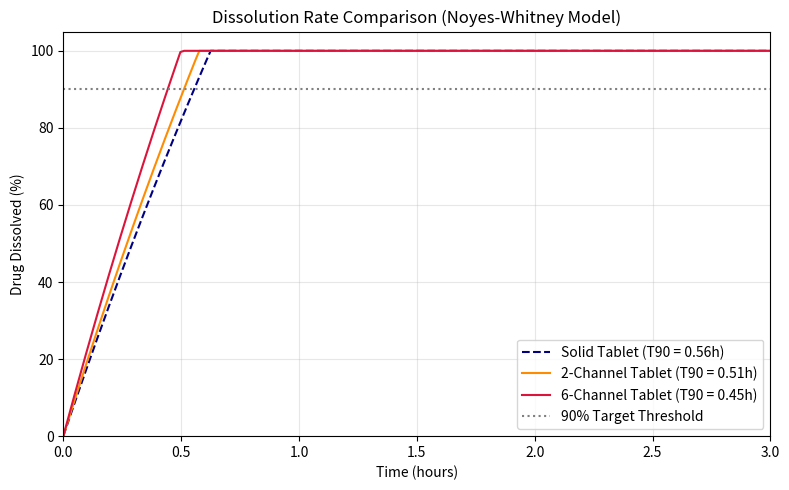

Here is the Python script that generated this plot:
import numpy as np
import matplotlib.pyplot as plt

# ==========================================
# 1. SURFACE AREA FUNCTIONS
# ==========================================

def sa_solid_cylinder(radius_mm, height_mm):
    """Calculate surface area of a solid cylinder tablet."""
    r_m = radius_mm / 1000.0
    h_m = height_mm / 1000.0

    sa_m2 = 2 * np.pi * (r_m ** 2) + 2 * np.pi * r_m * h_m
    sa_mm2 = 2 * np.pi * (radius_mm ** 2) + 2 * np.pi * radius_mm * height_mm

    return sa_m2, sa_mm2


def sa_channelled_tablet(radius_mm, height_mm, n_channels, r_channel_mm):
    """Calculate surface area of a channelled tablet (Alhnan et al. 2018)."""
    face_area = 2 * (np.pi * (radius_mm ** 2) - n_channels * np.pi * (r_channel_mm ** 2))
    outer_side = 2 * np.pi * radius_mm * height_mm
    channel_walls = n_channels * (2 * np.pi * r_channel_mm * height_mm)

    sa_mm2 = face_area + outer_side + channel_walls
    sa_m2 = sa_mm2 / 1e6

    return sa_m2, sa_mm2


# ==========================================
# 2. NOYES-WHITNEY SIMULATION ENGINE
# ==========================================

def simulate_dissolution(sa_m2, drug_mass_mg=100.0, D=2e-8, t_max_hours=8.0):
    """Simulate % drug dissolved over time using Noyes-Whitney."""
    V_m3 = 0.9 / 1000.0        # 900 mL dissolution bath in m³
    Cs_mg_m3 = 500.0 * 1000.0  # 500 mg/L drug solubility converted to mg/m³
    h_d = 50e-6                # 50 µm diffusion layer thickness

    # Rate constant k (depends directly on surface area A!)
    k = (D * sa_m2) / (V_m3 * h_d)

    # Time steps from 0 to t_max_hours (in seconds for physics)
    time_seconds = np.linspace(0, t_max_hours * 3600, 500)
    time_hours = time_seconds / 3600.0

    # Noyes-Whitney concentration calculation
    concentration = Cs_mg_m3 * (1.0 - np.exp(-k * time_seconds))
    
    # Calculate mass dissolved (C * V)
    mass_dissolved_mg = concentration * V_m3
    
    # Cap mass dissolved at total drug mass
    mass_dissolved_mg = np.minimum(mass_dissolved_mg, drug_mass_mg)

    # Calculate percentage dissolved
    pct_dissolved = (mass_dissolved_mg / drug_mass_mg) * 100.0

    # Calculate T90 (time to 90% dissolved)
    idx_90 = np.where(pct_dissolved >= 90.0)[0]
    t90 = time_hours[idx_90[0]] if len(idx_90) > 0 else None

    return time_hours, pct_dissolved, t90


# ==========================================
# 3. PLOTTING & COMPARISON
# ==========================================

if __name__ == "__main__":
    # Tablet dimensions
    radius_mm = 5.0
    height_mm = 3.0

    # 1. Solid Tablet
    sa_solid_m2, solid_mm2 = sa_solid_cylinder(radius_mm, height_mm)
    t_solid, pct_solid, t90_solid = simulate_dissolution(sa_solid_m2)

    # 2. 2-Channel Tablet
    sa_chan2_m2, chan2_mm2 = sa_channelled_tablet(radius_mm, height_mm, n_channels=2, r_channel_mm=0.75)
    t_chan2, pct_chan2, t90_chan2 = simulate_dissolution(sa_chan2_m2)

    # 3. 6-Channel Tablet
    sa_chan6_m2, chan6_mm2 = sa_channelled_tablet(radius_mm, height_mm, n_channels=6, r_channel_mm=0.75)
    t_chan6, pct_chan6, t90_chan6 = simulate_dissolution(sa_chan6_m2)

    # Print Summary Table
    print("=" * 60)
    print("DISSOLUTION PREDICTOR SUMMARY TABLE")
    print("=" * 60)
    print(f"Solid Tablet:     SA = {solid_mm2:.1f} mm2  -->  T90 = {t90_solid:.2f} hours")
    print(f"2-Channel Tablet: SA = {chan2_mm2:.1f} mm2  -->  T90 = {t90_chan2:.2f} hours")
    print(f"6-Channel Tablet: SA = {chan6_mm2:.1f} mm2  -->  T90 = {t90_chan6:.2f} hours")
    print("=" * 60)

    # Create Plot
    plt.figure(figsize=(8, 5))

    plt.plot(t_solid, pct_solid, label=f'Solid Tablet (T90 = {t90_solid:.2f}h)', color='navy', linestyle='--')
    plt.plot(t_chan2, pct_chan2, label=f'2-Channel Tablet (T90 = {t90_chan2:.2f}h)', color='darkorange')
    plt.plot(t_chan6, pct_chan6, label=f'6-Channel Tablet (T90 = {t90_chan6:.2f}h)', color='crimson')

    # 90% threshold reference line
    plt.axhline(y=90, color='gray', linestyle=':', label='90% Target Threshold')

    plt.title('Dissolution Rate Comparison (Noyes-Whitney Model)', fontsize=12)
    plt.xlabel('Time (hours)', fontsize=10)
    plt.ylabel('Drug Dissolved (%)', fontsize=10)
    plt.ylim(0, 105)
    plt.xlim(0, 3)
    plt.grid(True, alpha=0.3)
    plt.legend()
    plt.tight_layout()

    # Save plot
    plt.savefig('my_dissolution_plot.png')
    print("\nPlot saved successfully as 'my_dissolution_plot.png'!")
